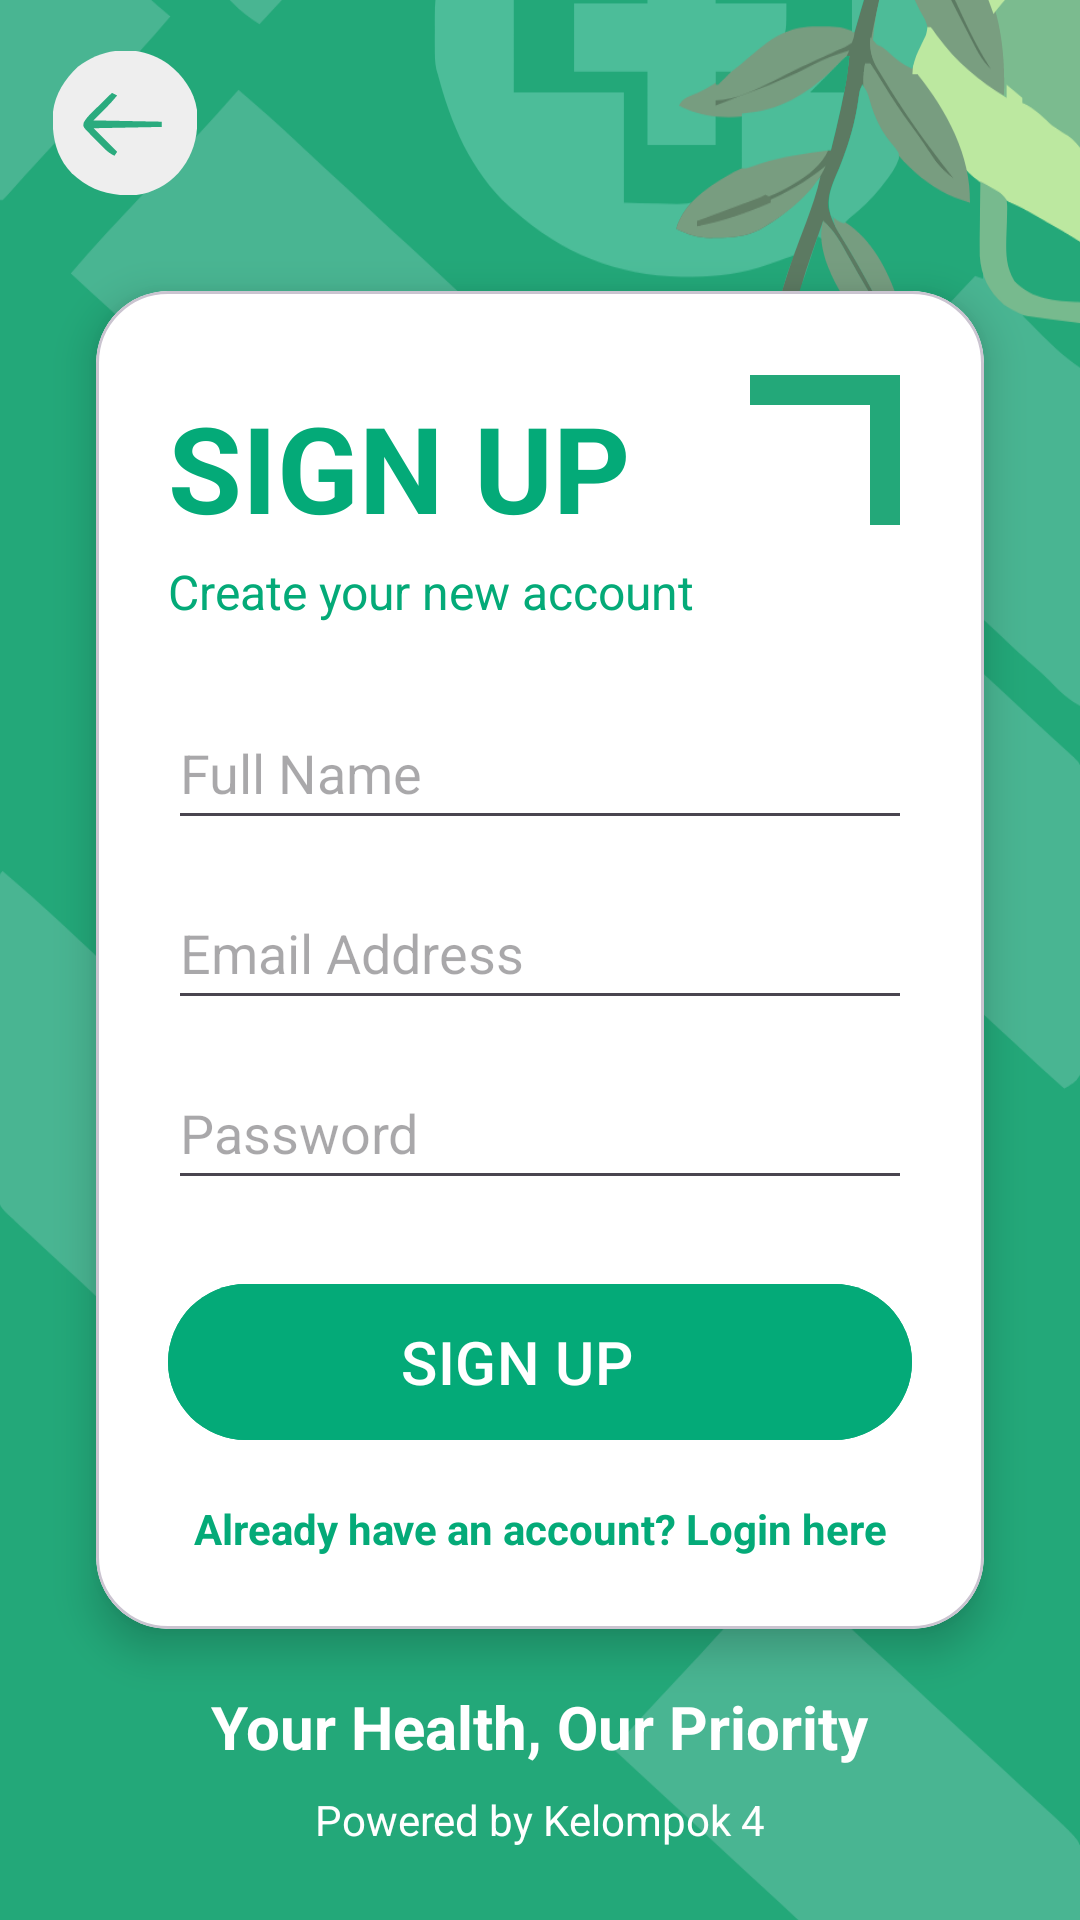

Android layout source for this screen:
<!-- AndroidManifest.xml: application theme Theme.AntrianPraktekDokter -->
<!-- res/layout/activity_register.xml -->
<?xml version="1.0" encoding="utf-8"?>
<androidx.constraintlayout.widget.ConstraintLayout
    xmlns:android="http://schemas.android.com/apk/res/android"
    xmlns:app="http://schemas.android.com/apk/res-auto"
    xmlns:tools="http://schemas.android.com/tools"
    android:layout_width="match_parent"
    android:layout_height="match_parent"
    android:background="@color/primary"
    tools:context=".auth.RegisterActivity">

    <ImageView
        android:id="@+id/background_image"
        android:layout_width="match_parent"
        android:layout_height="match_parent"
        android:scaleType="centerCrop"
        android:src="@drawable/bg_login"

        app:layout_constraintBottom_toBottomOf="parent"
        app:layout_constraintEnd_toEndOf="parent"
        app:layout_constraintStart_toStartOf="parent"
        app:layout_constraintTop_toTopOf="parent" />

    <com.google.android.material.button.MaterialButton
        android:id="@+id/btn_back"
        style="@style/Animation.Design.BottomSheetDialog"
        android:layout_width="50dp"
        android:layout_height="50dp"
        android:layout_marginTop="16dp"
        android:layout_marginLeft="16dp"
        android:padding="0dp"
        android:paddingStart="1.5dp"

        app:backgroundTint="@android:color/transparent"
        app:cornerRadius="100dp"
        app:iconSize="48dp"
        app:iconTint="@null"
        app:icon="@drawable/baseline_arrow_back_24"
        app:layout_constraintStart_toStartOf="parent"
        app:layout_constraintTop_toTopOf="parent"
        app:tint="@null" />

    <com.google.android.material.card.MaterialCardView
        android:id="@+id/register_card"
        android:layout_width="0dp"
        android:layout_height="wrap_content"
        android:layout_marginStart="32dp"
        android:layout_marginEnd="32dp"

        app:cardCornerRadius="24dp"
        app:cardElevation="8dp"
        app:cardBackgroundColor="@android:color/white"
        app:layout_constraintBottom_toBottomOf="parent"
        app:layout_constraintEnd_toEndOf="parent"
        app:layout_constraintStart_toStartOf="parent"
        app:layout_constraintTop_toTopOf="parent"
        app:layout_constraintVertical_bias="0.5">

        <androidx.constraintlayout.widget.ConstraintLayout
            android:layout_width="match_parent"
            android:layout_height="wrap_content"
            android:padding="24dp">

            <ImageView
                android:id="@+id/decoration_leaf"
                android:layout_width="50dp"
                android:layout_height="50dp"
                android:layout_marginTop="4dp"
                android:layout_marginEnd="4dp"
                android:contentDescription="Dekorasi"
                android:src="@drawable/decoration"
                app:tint="@null"
                app:layout_constraintEnd_toEndOf="parent"
                app:layout_constraintTop_toTopOf="parent" />

            <TextView
                android:id="@+id/tv_register_title"
                android:layout_width="wrap_content"
                android:layout_height="wrap_content"
                android:layout_marginTop="8dp"
                android:text="SIGN UP"
                android:textColor="@color/primary"
                android:textSize="40sp"
                android:textStyle="bold"
                app:layout_constraintStart_toStartOf="parent"
                app:layout_constraintTop_toTopOf="parent" />

            <TextView
                android:id="@+id/tv_subtitle"
                android:layout_width="wrap_content"
                android:layout_height="wrap_content"
                android:layout_marginTop="4dp"
                android:text="Create your new account"
                android:textColor="@color/primary"
                android:textSize="16sp"
                app:layout_constraintStart_toStartOf="parent"
                app:layout_constraintTop_toBottomOf="@+id/tv_register_title" />


            <com.google.android.material.textfield.TextInputEditText
                android:id="@+id/etNama"
                android:layout_width="match_parent"
                android:layout_height="wrap_content"
                android:layout_marginTop="24dp"
                android:hint="Full Name"
                android:inputType="textPersonName"
                android:minHeight="48dp"
                app:layout_constraintTop_toBottomOf="@+id/tv_subtitle" />

            <com.google.android.material.textfield.TextInputEditText
                android:id="@+id/etEmail"
                android:layout_width="match_parent"
                android:layout_height="wrap_content"
                android:layout_marginTop="12dp"
                android:hint="Email Address"
                android:inputType="textEmailAddress"
                android:minHeight="48dp"
                app:layout_constraintTop_toBottomOf="@+id/etNama" />

            <com.google.android.material.textfield.TextInputEditText
                android:id="@+id/etPassword"
                android:layout_width="match_parent"
                android:layout_height="wrap_content"
                android:layout_marginTop="12dp"
                android:hint="Password"
                android:inputType="textPassword"
                android:minHeight="48dp"
                app:layout_constraintTop_toBottomOf="@+id/etEmail" />

            <com.google.android.material.button.MaterialButton
                android:id="@+id/btnRegister"
                android:layout_width="match_parent"
                android:layout_height="60dp"
                android:layout_marginTop="24dp"
                android:backgroundTint="@color/primary"
                android:text="SIGN UP   "
                android:textColor="@color/white"
                android:textSize="20sp"
                app:cornerRadius="100dp"
                app:layout_constraintTop_toBottomOf="@+id/etPassword" />

            <TextView
                android:id="@+id/tvLoginLink"
                android:layout_width="wrap_content"
                android:layout_height="wrap_content"
                android:layout_marginTop="16dp"
                android:gravity="center"
                android:text="Already have an account? Login here"
                android:textColor="@color/primary"
                android:textSize="14sp"
                android:textStyle="bold"
                app:layout_constraintBottom_toBottomOf="parent"
                app:layout_constraintEnd_toEndOf="parent"
                app:layout_constraintStart_toStartOf="parent"
                app:layout_constraintTop_toBottomOf="@+id/btnRegister" />

        </androidx.constraintlayout.widget.ConstraintLayout>
    </com.google.android.material.card.MaterialCardView>

    <TextView
        android:id="@+id/tv_footer_priority"
        android:layout_width="wrap_content"
        android:layout_height="wrap_content"
        android:text="Your Health, Our Priority"
        android:textColor="@color/white"
        android:textSize="20sp"
        android:textStyle="bold"
        android:layout_marginBottom="8dp"
        app:layout_constraintBottom_toTopOf="@+id/tv_footer_powered"
        app:layout_constraintEnd_toEndOf="parent"
        app:layout_constraintStart_toStartOf="parent" />

    <TextView
        android:id="@+id/tv_footer_powered"
        android:layout_width="wrap_content"
        android:layout_height="wrap_content"
        android:text="Powered by Kelompok 4"
        android:textColor="@color/white"
        android:textSize="14sp"
        android:layout_marginBottom="24dp"
        app:layout_constraintBottom_toBottomOf="parent"
        app:layout_constraintEnd_toEndOf="parent"
        app:layout_constraintStart_toStartOf="parent" />

</androidx.constraintlayout.widget.ConstraintLayout>
<!-- resources referenced by this layout -->
<resources>
  <color name="primary">#04AA78</color>
  <color name="white">#FFFFFFFF</color>
  <!-- drawable baseline_arrow_back_24 (drawable) -->
  <vector xmlns:android="http://schemas.android.com/apk/res/android"
      android:width="110dp"
      android:height="110dp"
      android:viewportWidth="110"
      android:viewportHeight="110">
    <path
        android:pathData="M88,10C99.22,18.65 107.87,30.71 110,45C111.28,63.75 108.15,78.56 95.81,93.19C86.68,102.95 74.06,109.68 60.59,110.24C42.02,110.64 28.1,106.37 14.32,93.48C2.54,80.89 -0.52,66.72 -0.28,50.1C0.28,34.94 8.12,22.18 19,12C39.2,-3.45 67.05,-5.23 88,10Z"
        android:fillColor="#EEEEEE"/>
    <path
        android:pathData="M45,32C46.32,32.66 47.64,33.32 49,34C43.39,40.86 37.37,46.63 31,53C48.16,53.33 65.32,53.66 83,54C83,55.32 83,56.64 83,58C65.84,58.33 48.68,58.66 31,59C36.94,64.94 42.88,70.88 49,77C48.34,77.99 47.68,78.98 47,80C43.7,78.56 41.53,76.77 39,74.23C38.26,73.48 37.51,72.74 36.75,71.98C35.99,71.2 35.22,70.42 34.44,69.63C33.67,68.86 32.9,68.09 32.11,67.3C27.93,63.09 27.93,63.09 26,61C25.38,60.36 24.77,59.72 24.13,59.06C23,57 23,57 23.53,54.55C25.23,51.6 27.14,49.52 29.57,47.14C30.47,46.25 31.36,45.36 32.29,44.45C33.22,43.54 34.16,42.63 35.13,41.69C36.08,40.75 37.03,39.81 37.99,38.87C40.32,36.57 42.66,34.28 45,32Z"
        android:fillColor="#2AAB7E"/>
  </vector>
  <!-- drawable bg_login: vector/xml drawable (drawable, 43414 chars, omitted) -->
  <!-- drawable decoration (drawable) -->
  <vector xmlns:android="http://schemas.android.com/apk/res/android"
      android:width="100dp"
      android:height="100dp"
      android:viewportWidth="100"
      android:viewportHeight="100">
    <path
        android:pathData="M0,0C33,0 66,0 100,0C100,33 100,66 100,100C93.4,100 86.8,100 80,100C80,73.6 80,47.2 80,20C53.6,20 27.2,20 0,20C0,13.4 0,6.8 0,0Z"
        android:fillColor="#23A879"/>
  </vector>
  <style name="Theme.AntrianPraktekDokter" parent="Base.Theme.AntrianPraktekDokter" />
  <style name="Base.Theme.AntrianPraktekDokter" parent="Theme.Material3.DayNight.NoActionBar">
          
          
      </style>
</resources>
